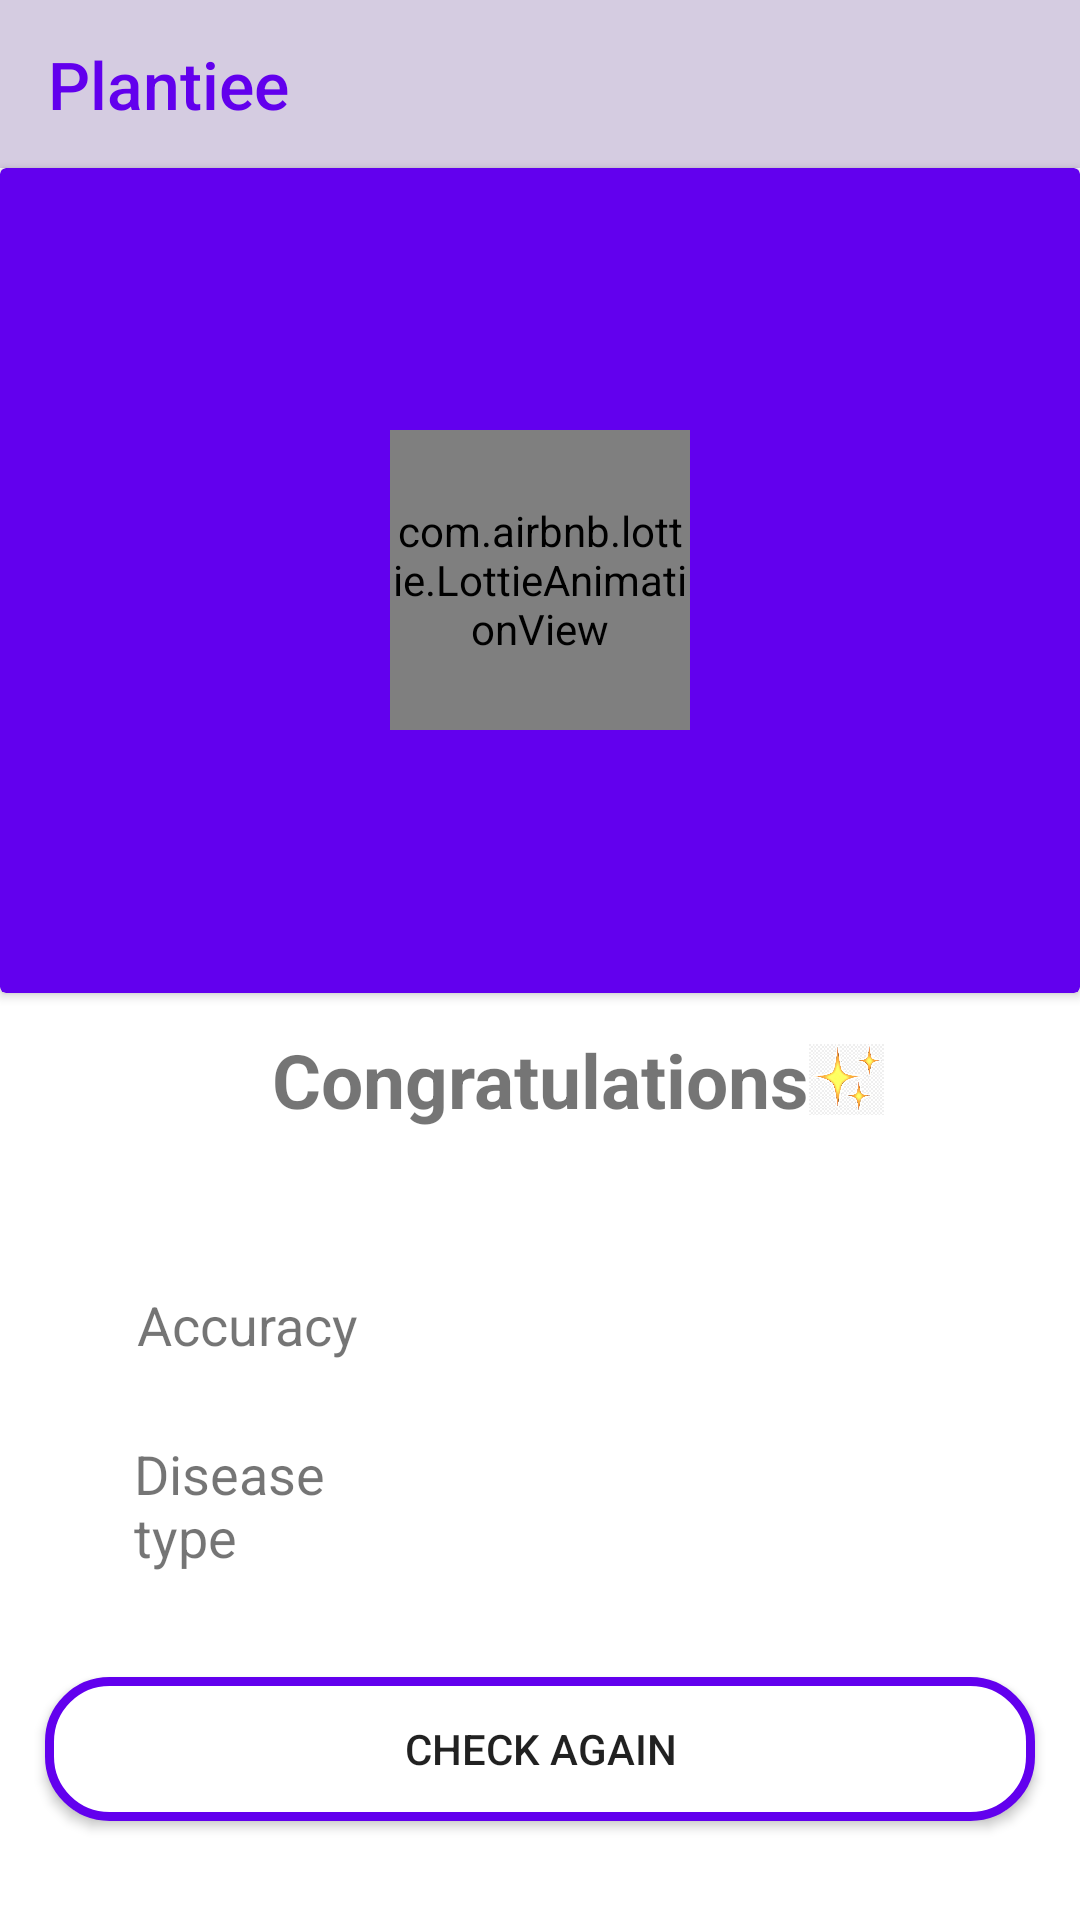

Produce the Android XML layout that renders to this screen, including the resource entries it uses.
<!-- AndroidManifest.xml: application theme Theme.PlantDiseaseDetection -->
<!-- res/layout/activity_main2.xml -->
<?xml version="1.0" encoding="utf-8"?>
<androidx.constraintlayout.widget.ConstraintLayout xmlns:android="http://schemas.android.com/apk/res/android"
    xmlns:app="http://schemas.android.com/apk/res-auto"
    xmlns:tools="http://schemas.android.com/tools"
    android:layout_width="match_parent"
    android:layout_height="match_parent"
    tools:context=".MainActivity2">

    <Toolbar
        android:id="@+id/toolbar_result"
        android:layout_width="match_parent"
        android:layout_height="wrap_content"
        android:layout_weight="0.5"
        android:background="#D5CCE1"
        android:padding="8dp"
        android:title="Plantiee"
        android:titleTextAppearance="@style/Toolbar.TitleText"
        android:titleTextColor="#6200ED"
        app:layout_constraintBottom_toBottomOf="parent"
        app:layout_constraintEnd_toEndOf="parent"
        app:layout_constraintStart_toStartOf="parent"
        app:layout_constraintTop_toTopOf="parent"
        app:layout_constraintVertical_bias="0.0" />

    <androidx.cardview.widget.CardView
        android:id="@+id/animation"
        android:layout_width="match_parent"
        android:layout_height="275dp"
        app:layout_constraintEnd_toEndOf="parent"
        app:layout_constraintStart_toStartOf="parent"
        android:backgroundTint="@color/purple_500"
        app:layout_constraintTop_toBottomOf="@+id/toolbar_result">

        <RelativeLayout
            android:layout_width="match_parent"
            android:layout_height="match_parent">


        <com.airbnb.lottie.LottieAnimationView
            android:id="@+id/lottieAnimationView_background"
            android:layout_width="match_parent"
            android:layout_height="match_parent"
            android:layout_centerInParent="true"
            app:lottie_autoPlay="false"
            app:lottie_loop="true"
            android:visibility="gone"
            app:lottie_fileName="background.json"
            app:lottie_speed="1" />

            <com.airbnb.lottie.LottieAnimationView
                android:id="@+id/lottieAnimationView_tick"
                android:layout_width="100dp"
                android:layout_height="100dp"
                android:layout_centerInParent="true"
                app:lottie_autoPlay="false"
                app:lottie_fileName="check_mark.json"
                app:lottie_speed="1" />
        </RelativeLayout>



    </androidx.cardview.widget.CardView>

















    <TextView
        android:id="@+id/textView"
        android:layout_width="wrap_content"
        android:layout_height="wrap_content"
        android:text="Congratulations"
        android:layout_marginTop="12dp"
        android:textColor="@color/md_purple_700"
        android:textSize="25sp"
        android:textStyle="bold"

        app:layout_constraintEnd_toEndOf="parent"
        app:layout_constraintStart_toStartOf="parent"
        app:layout_constraintTop_toBottomOf="@+id/animation" />

            <ImageView
                android:layout_width="25dp"
                android:layout_height="25dp"
                android:src="@drawable/img"
                app:layout_constraintBottom_toBottomOf="@+id/textView"
                app:layout_constraintEnd_toEndOf="parent"
                app:layout_constraintHorizontal_bias="0.0"
                app:layout_constraintStart_toEndOf="@+id/textView"
                app:layout_constraintTop_toTopOf="@+id/textView" />

    <TextView
        android:id="@+id/textView2"
        android:layout_width="wrap_content"
        android:layout_height="wrap_content"
        android:text="Accuracy"
        android:textSize="18sp"
        app:layout_constraintBottom_toBottomOf="parent"
        app:layout_constraintEnd_toEndOf="parent"
        app:layout_constraintHorizontal_bias="0.16"
        app:layout_constraintStart_toStartOf="parent"
        app:layout_constraintTop_toBottomOf="@+id/textView"
        app:layout_constraintVertical_bias="0.22000003" />

            <TextView
                android:id="@+id/accuracy_text_view"
                android:layout_width="wrap_content"
                android:layout_height="wrap_content"
                android:textColor="@color/purple_500"
                android:textSize="25sp"
                android:textStyle="bold"
                app:layout_constraintBottom_toBottomOf="@+id/textView2"
                app:layout_constraintEnd_toEndOf="parent"
                app:layout_constraintHorizontal_bias="0.79"
                app:layout_constraintStart_toEndOf="@+id/textView2"
                app:layout_constraintTop_toTopOf="@+id/textView2"
                tools:text="98%" />

            <TextView
                android:id="@+id/textView4"
                android:layout_width="80dp"
                android:layout_height="wrap_content"
                android:text="Disease type"
                android:textSize="18sp"
                app:layout_constraintBottom_toBottomOf="parent"
                app:layout_constraintEnd_toEndOf="parent"
                app:layout_constraintHorizontal_bias="0.16"
                app:layout_constraintStart_toStartOf="parent"
                app:layout_constraintTop_toBottomOf="@+id/textView2"
                app:layout_constraintVertical_bias="0.18" />

    <TextView
        android:id="@+id/disease_textView"
        android:layout_width="190dp"
        android:gravity="end"
        android:layout_height="wrap_content"
        android:textColor="@color/purple_500"
        android:textSize="25sp"
        app:layout_constraintBottom_toBottomOf="@+id/textView4"
        app:layout_constraintEnd_toEndOf="parent"
        app:layout_constraintHorizontal_bias="0.79"
        app:layout_constraintStart_toEndOf="@+id/textView4"
        app:layout_constraintTop_toTopOf="@+id/textView4"
        tools:text="Monda" />


    <Button
        android:id="@+id/checkAgain_btn"
        android:layout_width="match_parent"
        android:layout_height="wrap_content"
        android:layout_marginStart="15dp"
        android:layout_marginEnd="15dp"
        android:background="@drawable/button_style"
        android:elevation="4dp"
        android:text="Check Again"
        app:layout_constraintBottom_toBottomOf="parent"
        app:layout_constraintEnd_toEndOf="parent"
        app:layout_constraintStart_toStartOf="parent"
        app:layout_constraintTop_toBottomOf="@+id/textView4"
        app:layout_constraintVertical_bias="0.51" />





</androidx.constraintlayout.widget.ConstraintLayout>
<!-- resources referenced by this layout -->
<resources>
  <!-- drawable button_style (drawable) -->
  <?xml version="1.0" encoding="utf-8"?>
  <shape xmlns:android="http://schemas.android.com/apk/res/android" android:shape="rectangle">
  <stroke android:width="3dp" android:color="@color/purple_500"/>
      <solid android:color="@color/white"/>
      <corners android:radius="20dp"/>
  
  </shape>
  <!-- drawable img: png bitmap (drawable, 316914 bytes) -->
  <style name="Toolbar.TitleText" parent="TextAppearance.Widget.AppCompat.Toolbar.Title">
          <item name="android:textSize">22sp</item>
      </style>
  <style name="Theme.PlantDiseaseDetection" parent="Theme.MaterialComponents.DayNight.NoActionBar">
          
          <item name="colorPrimary">#6200ED</item>
          <item name="colorPrimaryVariant">@color/md_teal_900</item>
          <item name="colorOnPrimary">@color/white</item>
          <item name="colorAccent">@color/md_green_300</item>
          
          <item name="colorSecondary">@color/teal_200</item>
          <item name="colorSecondaryVariant">@color/teal_700</item>
          <item name="android:windowBackground">@color/white</item>
          <item name="colorOnSecondary">@color/black</item>
          
          <item name="android:statusBarColor" tools:targetApi="l">?attr/colorPrimaryVariant</item>
          
      </style>
  <!-- not gathered from this repository: default colours our renderer supplied (Android Studio template values) -->
  <color name="purple_500">#FF6200EE</color>
  <color name="teal_200">#FF03DAC5</color>
  <color name="teal_700">#FF018786</color>
  <color name="black">#FF000000</color>
  <color name="white">#FFFFFFFF</color>
</resources>
